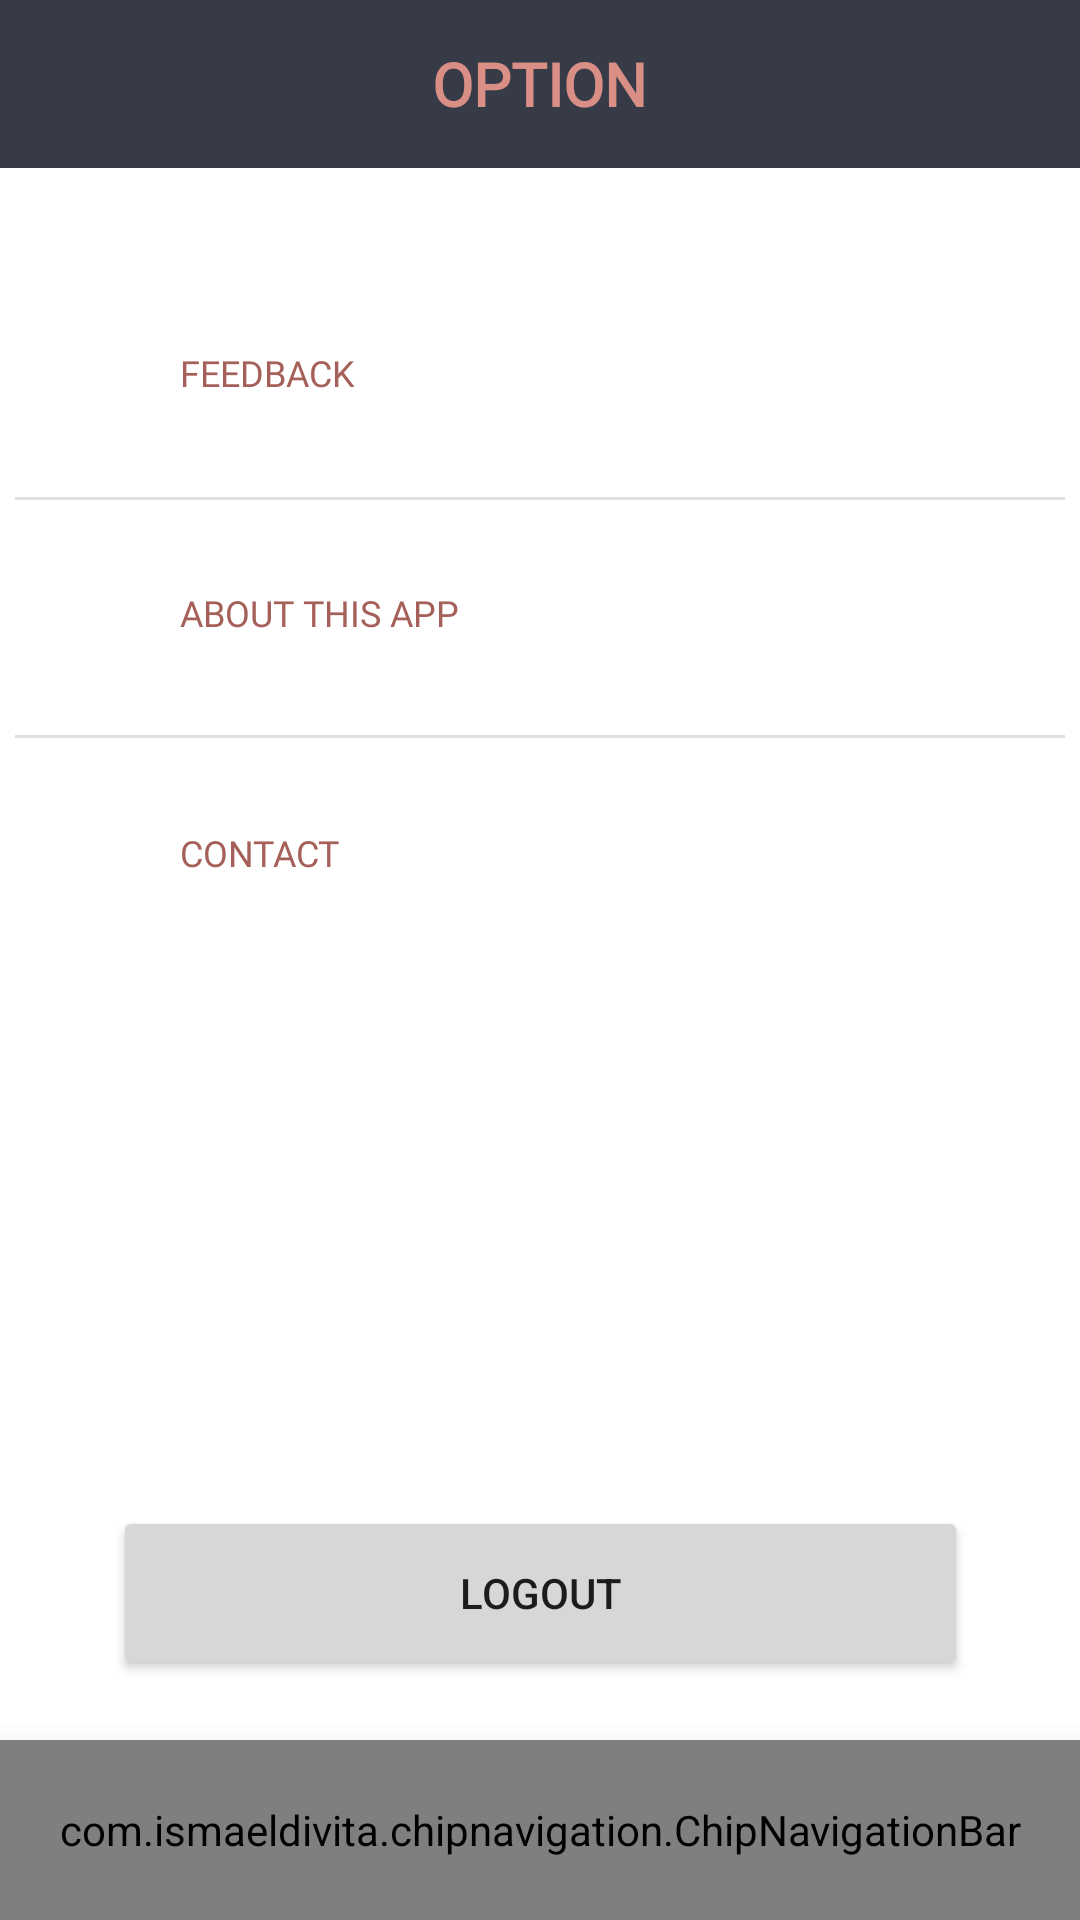

Reconstruct the res/layout file that produces this screen, plus the resources it refers to.
<!-- AndroidManifest.xml: application theme Theme.MustfitMVVMJetpack -->
<!-- res/layout/fragment_option.xml -->
<?xml version="1.0" encoding="utf-8"?>
<androidx.constraintlayout.widget.ConstraintLayout xmlns:android="http://schemas.android.com/apk/res/android"
    xmlns:app="http://schemas.android.com/apk/res-auto"
    xmlns:tools="http://schemas.android.com/tools"
    android:layout_width="match_parent"
    android:layout_height="match_parent"
    tools:context=".ui.view.OptionFragment">

    <com.google.android.material.appbar.CollapsingToolbarLayout
        android:id="@+id/collapsingToolbarLayout"
        android:layout_width="match_parent"
        android:layout_height="wrap_content"
        android:fitsSystemWindows="true"
        android:minHeight="?attr/actionBarSize"
        android:background="@color/tabbar"
        app:contentScrim="@color/white"
        app:layout_constraintStart_toStartOf="parent"
        app:layout_constraintTop_toTopOf="parent"
        app:layout_scrollFlags="scroll|exitUntilCollapsed"
        app:titleEnabled="false"
        app:toolbarId="@+id/toolbar">

        <TextView
            android:id="@+id/textView2"
            android:layout_width="wrap_content"
            android:layout_height="wrap_content"
            android:layout_gravity="center"
            android:fontFamily="@font/yeseva_one"
            android:text="OPTION"
            android:textColor="@color/secondary"
            android:textSize="20sp"
            android:textStyle="bold" />

    </com.google.android.material.appbar.CollapsingToolbarLayout>


    <com.ismaeldivita.chipnavigation.ChipNavigationBar
        android:id="@+id/cnbTabNav"
        android:layout_width="match_parent"
        android:layout_height="60dp"
        android:background="#30333b"
        android:elevation="16dp"
        app:cnb_menuResource="@menu/bottom_tab_nav_menu"
        app:layout_constraintBottom_toBottomOf="parent"
        app:layout_constraintEnd_toEndOf="parent"
        app:layout_constraintStart_toStartOf="parent" />

    <Button
        android:id="@+id/button"
        android:layout_width="285dp"
        android:layout_height="58dp"
        android:layout_marginBottom="20dp"
        android:text="LOGOUT"
        app:layout_constraintBottom_toTopOf="@+id/cnbTabNav"
        app:layout_constraintEnd_toEndOf="parent"
        app:layout_constraintStart_toStartOf="parent" />

    <TextView
        android:id="@+id/tvOptionFeedback"
        android:layout_width="match_parent"
        android:layout_height="20dp"
        android:layout_margin="60dp"
        android:layout_marginTop="24dp"
        android:fontFamily="@font/yeseva_one"
        android:gravity="start"
        android:text="FEEDBACK"
        android:textColor="@color/teal_200"
        android:textSize="12sp"
        app:layout_constraintEnd_toEndOf="parent"
        app:layout_constraintStart_toStartOf="parent"
        app:layout_constraintTop_toBottomOf="@+id/collapsingToolbarLayout" />

    <TextView
        android:id="@+id/tvOptionAboutApp"
        android:layout_width="match_parent"
        android:layout_height="20dp"
        android:layout_margin="60dp"
        android:fontFamily="@font/yeseva_one"
        android:gravity="start"
        android:text="ABOUT THIS APP"
        android:textColor="@color/teal_200"
        android:textSize="12dp"
        app:layout_constraintEnd_toEndOf="parent"
        app:layout_constraintHorizontal_bias="0.591"
        app:layout_constraintStart_toStartOf="parent"
        app:layout_constraintTop_toBottomOf="@+id/tvOptionFeedback" />

    <TextView
        android:id="@+id/textView3"
        android:layout_width="match_parent"
        android:layout_height="20dp"
        android:layout_margin="60dp"
        android:fontFamily="@font/yeseva_one"
        android:gravity="start"
        android:text="CONTACT"
        android:textColor="@color/teal_200"
        android:textSize="12dp"
        app:layout_constraintEnd_toEndOf="parent"
        app:layout_constraintHorizontal_bias="0.591"
        app:layout_constraintStart_toStartOf="parent"
        app:layout_constraintTop_toBottomOf="@+id/tvOptionAboutApp" />

    <ImageView
        android:id="@+id/imageView"
        android:layout_width="wrap_content"
        android:layout_height="12dp"
        android:layout_marginEnd="20dp"
        android:src="@drawable/ic_baseline_arrow_forward_ios_24"
        app:layout_constraintBottom_toBottomOf="@+id/tvOptionFeedback"
        app:layout_constraintEnd_toEndOf="@+id/tvOptionFeedback"
        app:layout_constraintTop_toTopOf="@+id/tvOptionFeedback"
        app:layout_constraintVertical_bias="0.461" />

    <ImageView
        android:id="@+id/imageView4"
        android:layout_width="wrap_content"
        android:layout_height="12dp"
        android:layout_marginEnd="20dp"
        android:src="@drawable/ic_baseline_arrow_forward_ios_24"
        app:layout_constraintBottom_toBottomOf="@+id/textView3"
        app:layout_constraintEnd_toEndOf="@+id/textView3"
        app:layout_constraintTop_toTopOf="@+id/textView3"
        app:layout_constraintVertical_bias="0.692" />

    <ImageView
        android:id="@+id/imageView3"
        android:layout_width="wrap_content"
        android:layout_height="12dp"
        android:layout_marginEnd="20dp"
        android:src="@drawable/ic_baseline_arrow_forward_ios_24"
        app:layout_constraintBottom_toBottomOf="@+id/tvOptionAboutApp"
        app:layout_constraintEnd_toEndOf="@+id/tvOptionAboutApp"
        app:layout_constraintTop_toTopOf="@+id/tvOptionAboutApp"
        app:layout_constraintVertical_bias="0.615" />

    <View
        android:id="@+id/divider"
        android:layout_width="350dp"
        android:layout_height="1dp"
        android:background="?android:attr/listDivider"
        app:layout_constraintBottom_toTopOf="@+id/tvOptionAboutApp"
        app:layout_constraintEnd_toEndOf="parent"
        app:layout_constraintStart_toStartOf="parent"
        app:layout_constraintTop_toBottomOf="@+id/tvOptionFeedback" />

    <View
        android:id="@+id/divider3"
        android:layout_width="350dp"
        android:layout_height="1dp"
        android:layout_marginTop="29dp"
        android:layout_marginBottom="30dp"
        android:background="?android:attr/listDivider"
        app:layout_constraintBottom_toTopOf="@+id/textView3"
        app:layout_constraintEnd_toEndOf="parent"
        app:layout_constraintStart_toStartOf="parent"
        app:layout_constraintTop_toBottomOf="@+id/tvOptionAboutApp" />

</androidx.constraintlayout.widget.ConstraintLayout>
<!-- resources referenced by this layout -->
<resources>
  <color name="secondary">#d98e86</color>
  <color name="tabbar">#373b47</color>
  <color name="teal_200">#A56059</color>
  <color name="white">#FFFFFF</color>
  <style name="Theme.MustfitMVVMJetpack" parent="Theme.MaterialComponents.DayNight.NoActionBar">
          
          <item name="colorPrimary">@color/purple_500</item>
          <item name="colorPrimaryVariant">@color/purple_700</item>
          <item name="colorOnPrimary">@color/white</item>
          
          <item name="colorSecondary">@color/teal_200</item>
          <item name="colorSecondaryVariant">@color/teal_700</item>
          <item name="colorOnSecondary">@color/black</item>
          
          <item name="android:statusBarColor" tools:targetApi="l">?attr/colorPrimaryVariant</item>
          
      </style>
  <color name="purple_500">#FEDBD0</color>
  <color name="purple_700">#442C2E</color>
  <color name="teal_700">#FF018786</color>
  <color name="black">#191918</color>
</resources>
